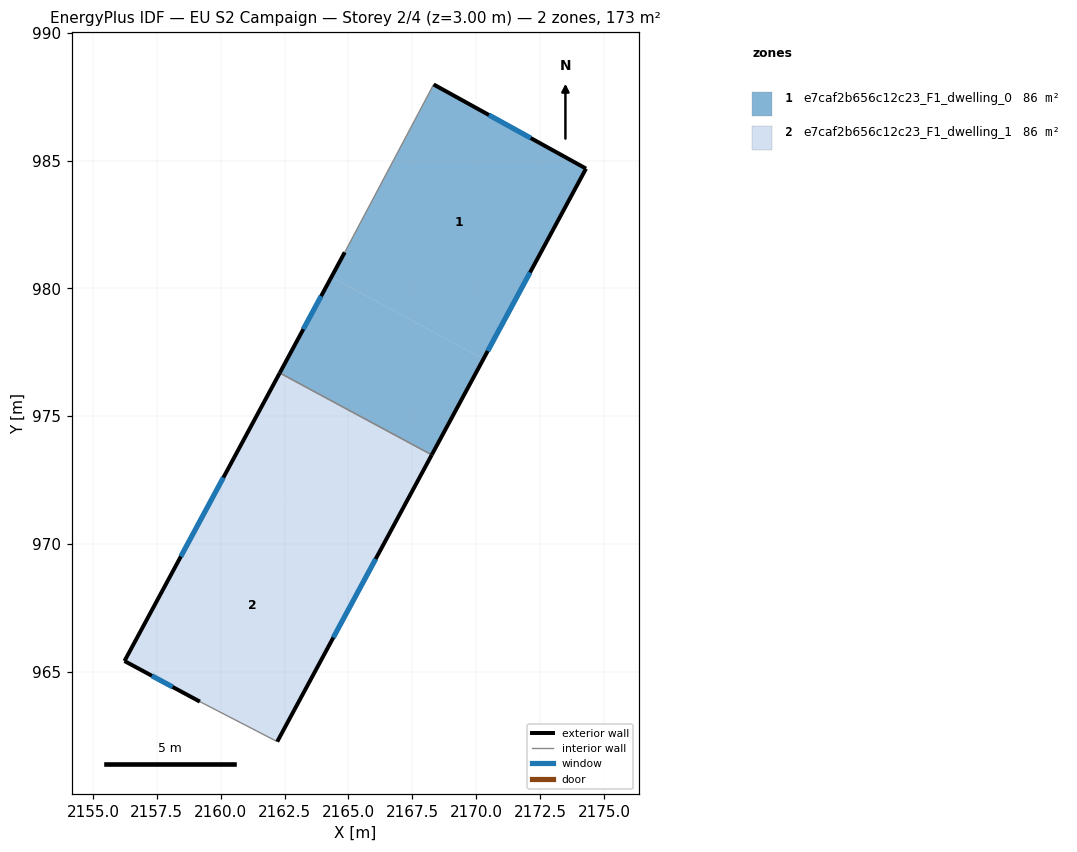
=== STOREY PLAN SPEC (per zone: floor XY polygon, exterior-wall plan segments, windows/doors) ===
zone 1: e7caf2b656c12c23_F1_dwelling_0  (86.5 m²)
  floor: (2174.30, 984.69) (2170.28, 977.24) (2164.33, 980.45) (2164.85, 981.42) (2168.33, 987.99)
  floor: (2170.28, 977.24) (2168.26, 973.49) (2162.31, 976.69) (2164.33, 980.45)
  exterior wall: (2168.26, 973.49) – (2174.30, 984.69)  [12.7 m]
    window: (2170.45, 977.55) – (2172.11, 980.63)  [2.9 m²]
  exterior wall: (2164.85, 981.42) – (2162.31, 976.69)  [5.4 m]
    window: (2163.93, 979.70) – (2163.23, 978.41)  [1.2 m²]
  exterior wall: (2174.30, 984.69) – (2168.33, 987.99)  [6.8 m]
    window: (2172.13, 985.89) – (2170.50, 986.79)  [1.5 m²]
  interior walls: 2
zone 2: e7caf2b656c12c23_F1_dwelling_1  (86.5 m²)
  floor: (2168.26, 973.49) (2166.24, 969.73) (2160.29, 972.94) (2162.31, 976.69)
  floor: (2166.24, 969.73) (2162.21, 962.26) (2159.19, 963.83) (2156.23, 965.42) (2160.29, 972.94)
  exterior wall: (2156.23, 965.42) – (2159.19, 963.83)  [3.4 m]
    window: (2157.31, 964.84) – (2158.11, 964.40)  [0.8 m²]
  exterior wall: (2162.31, 976.69) – (2156.23, 965.42)  [12.8 m]
    window: (2160.10, 972.60) – (2158.44, 969.51)  [2.9 m²]
  exterior wall: (2162.21, 962.26) – (2168.26, 973.49)  [12.7 m]
    window: (2164.41, 966.34) – (2166.07, 969.41)  [2.9 m²]
  interior walls: 2

=== DERIVED (storey summary) ===
Building: EU S2 Campaign
Storey: 2 of 4  (floor level z = 3.00 m)
Storey gross floor area: 173.0 m²
Zones on this storey: 2
  - e7caf2b656c12c23_F1_dwelling_0: floor 86.5 m²; exterior wall 24.9 m (74.7 m²); 3 window(s) 5.6 m²; WWR 7.5%
  - e7caf2b656c12c23_F1_dwelling_1: floor 86.5 m²; exterior wall 28.9 m (86.7 m²); 3 window(s) 6.5 m²; WWR 7.5%
Zone adjacency (shared interzone walls):
  - e7caf2b656c12c23_F1_dwelling_0 ↔ e7caf2b656c12c23_F1_dwelling_1